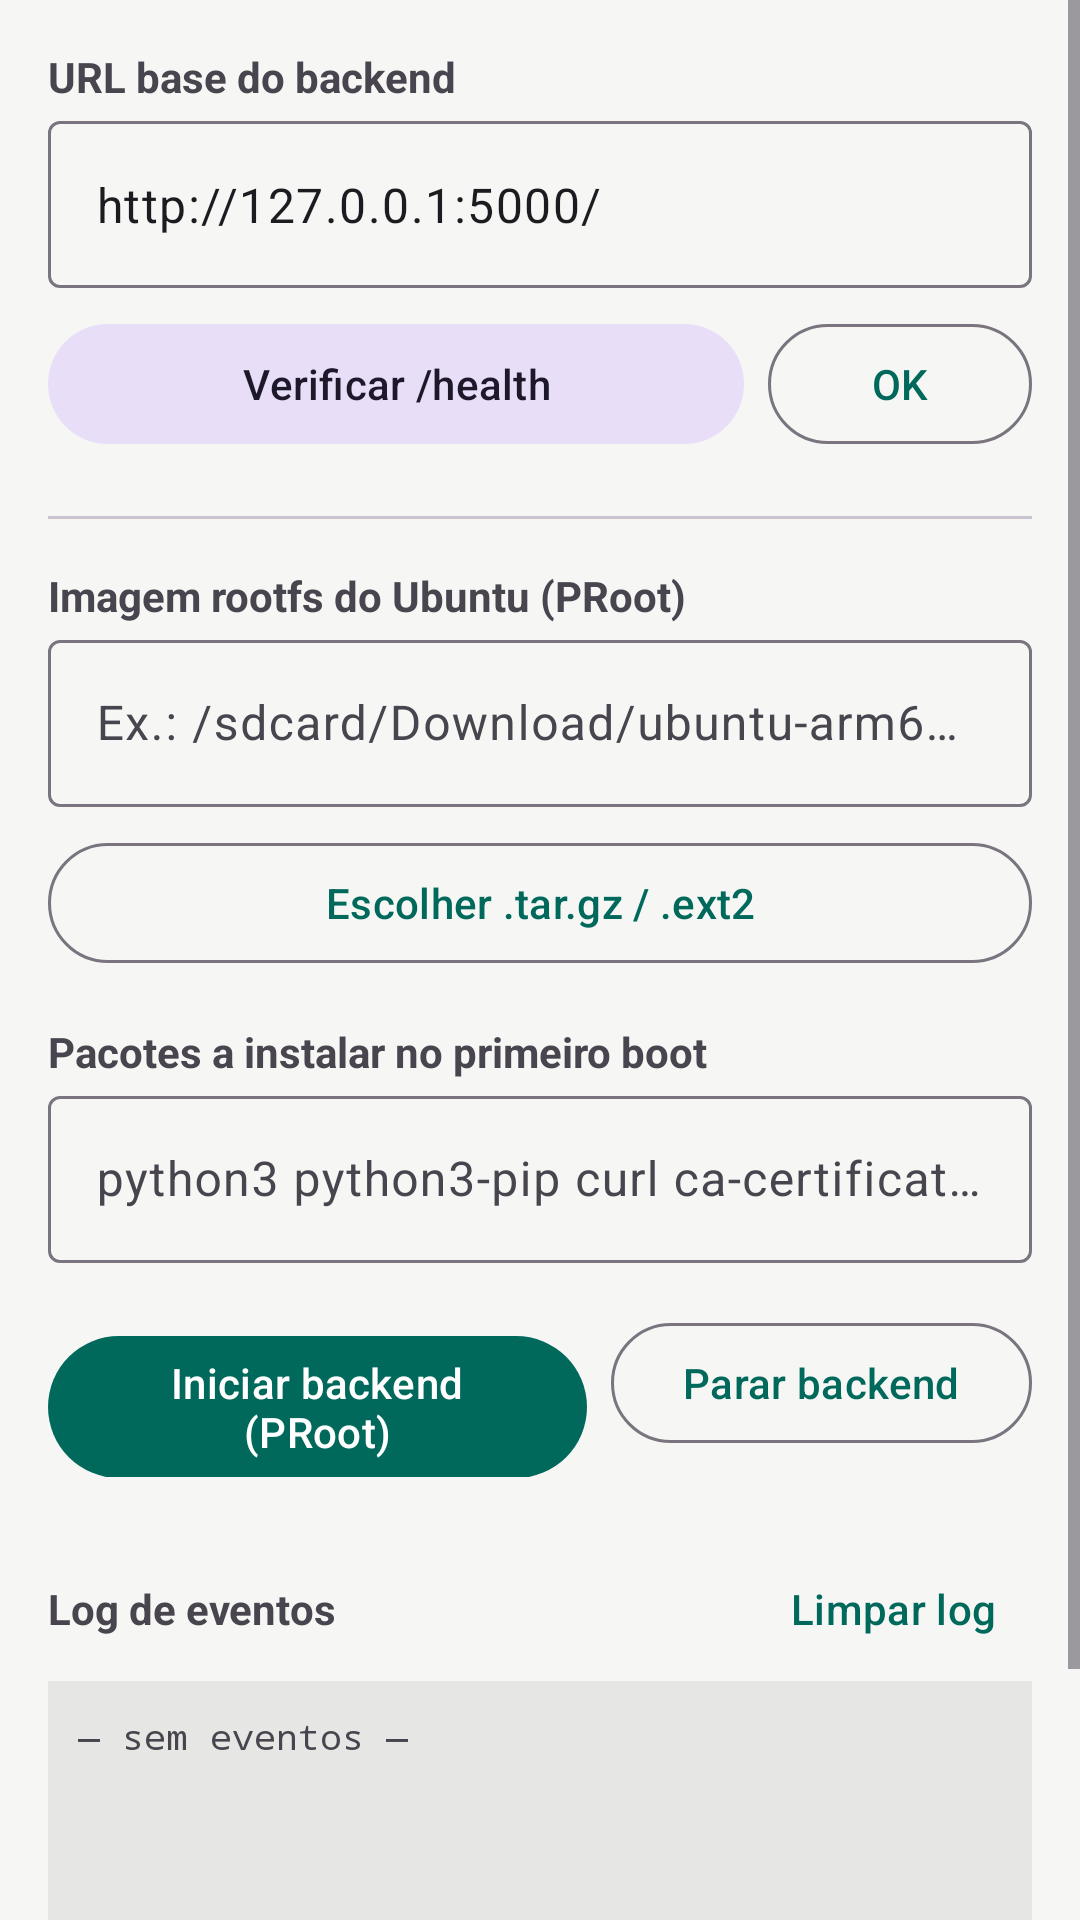

Here is an Android app screen rendered from its layout file. Give the layout XML and the strings, colors and styles it references.
<!-- AndroidManifest.xml: application theme Theme.TTSMobile -->
<!-- res/layout/fragment_backend.xml -->
<?xml version="1.0" encoding="utf-8"?>
<ScrollView xmlns:android="http://schemas.android.com/apk/res/android"
    android:layout_width="match_parent"
    android:layout_height="match_parent">

    <LinearLayout
        android:layout_width="match_parent"
        android:layout_height="wrap_content"
        android:orientation="vertical"
        android:padding="16dp">

        
        <TextView
            android:layout_width="wrap_content"
            android:layout_height="wrap_content"
            android:text="@string/label_url_base"
            android:textStyle="bold" />

        <com.google.android.material.textfield.TextInputLayout
            android:id="@+id/tilUrlBase"
            style="@style/Widget.Material3.TextInputLayout.OutlinedBox"
            android:layout_width="match_parent"
            android:layout_height="wrap_content">

            <com.google.android.material.textfield.TextInputEditText
                android:id="@+id/etUrlBase"
                android:layout_width="match_parent"
                android:layout_height="wrap_content"
                android:inputType="textUri"
                android:text="@string/pref_url_padrao" />
        </com.google.android.material.textfield.TextInputLayout>

        <LinearLayout
            android:layout_width="match_parent"
            android:layout_height="wrap_content"
            android:layout_marginTop="8dp"
            android:orientation="horizontal">

            <com.google.android.material.button.MaterialButton
                android:id="@+id/btnVerificarSaude"
                style="@style/Widget.Material3.Button.TonalButton"
                android:layout_width="0dp"
                android:layout_height="wrap_content"
                android:layout_weight="1"
                android:text="@string/btn_verificar_saude" />

            <com.google.android.material.button.MaterialButton
                android:id="@+id/btnSalvarUrl"
                style="@style/Widget.Material3.Button.OutlinedButton"
                android:layout_width="wrap_content"
                android:layout_height="wrap_content"
                android:layout_marginStart="8dp"
                android:text="@android:string/ok" />
        </LinearLayout>

        
        <com.google.android.material.divider.MaterialDivider
            android:layout_width="match_parent"
            android:layout_height="wrap_content"
            android:layout_marginTop="20dp" />

        <TextView
            android:layout_width="wrap_content"
            android:layout_height="wrap_content"
            android:layout_marginTop="16dp"
            android:text="@string/lbl_prroot_rootfs"
            android:textStyle="bold" />

        <com.google.android.material.textfield.TextInputLayout
            android:id="@+id/tilRootfs"
            style="@style/Widget.Material3.TextInputLayout.OutlinedBox"
            android:layout_width="match_parent"
            android:layout_height="wrap_content">

            <com.google.android.material.textfield.TextInputEditText
                android:id="@+id/etRootfs"
                android:layout_width="match_parent"
                android:layout_height="wrap_content"
                android:hint="@string/hint_caminho_rootfs"
                android:inputType="textNoSuggestions" />
        </com.google.android.material.textfield.TextInputLayout>

        <com.google.android.material.button.MaterialButton
            android:id="@+id/btnEscolherRootfs"
            style="@style/Widget.Material3.Button.OutlinedButton"
            android:layout_width="match_parent"
            android:layout_height="wrap_content"
            android:layout_marginTop="8dp"
            android:text="@string/btn_escolher_rootfs" />

        <TextView
            android:layout_width="wrap_content"
            android:layout_height="wrap_content"
            android:layout_marginTop="16dp"
            android:text="@string/lbl_prroot_pacotes"
            android:textStyle="bold" />

        <com.google.android.material.textfield.TextInputLayout
            android:id="@+id/tilPacotes"
            style="@style/Widget.Material3.TextInputLayout.OutlinedBox"
            android:layout_width="match_parent"
            android:layout_height="wrap_content">

            <com.google.android.material.textfield.TextInputEditText
                android:id="@+id/etPacotes"
                android:layout_width="match_parent"
                android:layout_height="wrap_content"
                android:hint="@string/hint_pacotes"
                android:inputType="textNoSuggestions" />
        </com.google.android.material.textfield.TextInputLayout>

        
        <LinearLayout
            android:layout_width="match_parent"
            android:layout_height="wrap_content"
            android:layout_marginTop="16dp"
            android:orientation="horizontal">

            <com.google.android.material.button.MaterialButton
                android:id="@+id/btnIniciarBackend"
                android:layout_width="0dp"
                android:layout_height="wrap_content"
                android:layout_weight="1"
                android:text="@string/btn_iniciar_backend" />

            <com.google.android.material.button.MaterialButton
                android:id="@+id/btnPararBackend"
                style="@style/Widget.Material3.Button.OutlinedButton"
                android:layout_width="wrap_content"
                android:layout_height="wrap_content"
                android:layout_marginStart="8dp"
                android:text="@string/btn_parar_backend" />
        </LinearLayout>

        
        <LinearLayout
            android:layout_width="match_parent"
            android:layout_height="wrap_content"
            android:layout_marginTop="20dp"
            android:gravity="center_vertical"
            android:orientation="horizontal">

            <TextView
                android:layout_width="0dp"
                android:layout_height="wrap_content"
                android:layout_weight="1"
                android:text="Log de eventos"
                android:textStyle="bold" />

            <com.google.android.material.button.MaterialButton
                android:id="@+id/btnLimparLog"
                style="@style/Widget.Material3.Button.TextButton"
                android:layout_width="wrap_content"
                android:layout_height="wrap_content"
                android:text="@string/btn_limpar_log" />
        </LinearLayout>

        <TextView
            android:id="@+id/tvLog"
            android:layout_width="match_parent"
            android:layout_height="wrap_content"
            android:background="#11000000"
            android:fontFamily="monospace"
            android:minHeight="160dp"
            android:padding="10dp"
            android:scrollbars="vertical"
            android:text="@string/log_vazio"
            android:textIsSelectable="true"
            android:textSize="12sp" />
    </LinearLayout>
</ScrollView>
<!-- resources referenced by this layout -->
<resources>
  <string name="btn_escolher_rootfs">Escolher .tar.gz / .ext2</string>
  <string name="btn_iniciar_backend">Iniciar backend (PRoot)</string>
  <string name="btn_limpar_log">Limpar log</string>
  <string name="btn_parar_backend">Parar backend</string>
  <string name="btn_verificar_saude">Verificar /health</string>
  <string name="hint_caminho_rootfs">Ex.: /sdcard/Download/ubuntu-arm64.tar.gz</string>
  <string name="hint_pacotes">python3 python3-pip curl ca-certificates</string>
  <string name="label_url_base">URL base do backend</string>
  <string name="lbl_prroot_pacotes">Pacotes a instalar no primeiro boot</string>
  <string name="lbl_prroot_rootfs">Imagem rootfs do Ubuntu (PRoot)</string>
  <string name="log_vazio">— sem eventos —</string>
  <string name="pref_url_padrao">http://127.0.0.1:5000/</string>
  <style name="Theme.TTSMobile" parent="Theme.Material3.DayNight.NoActionBar">
          <item name="colorPrimary">@color/primary</item>
          <item name="colorOnPrimary">@color/surface</item>
          <item name="android:statusBarColor">@color/primary_dark</item>
          <item name="android:windowBackground">@color/background</item>
      </style>
  <color name="primary">#00695C</color>
  <color name="surface">#FFFFFF</color>
  <color name="primary_dark">#004D40</color>
  <color name="background">#F6F6F4</color>
</resources>
